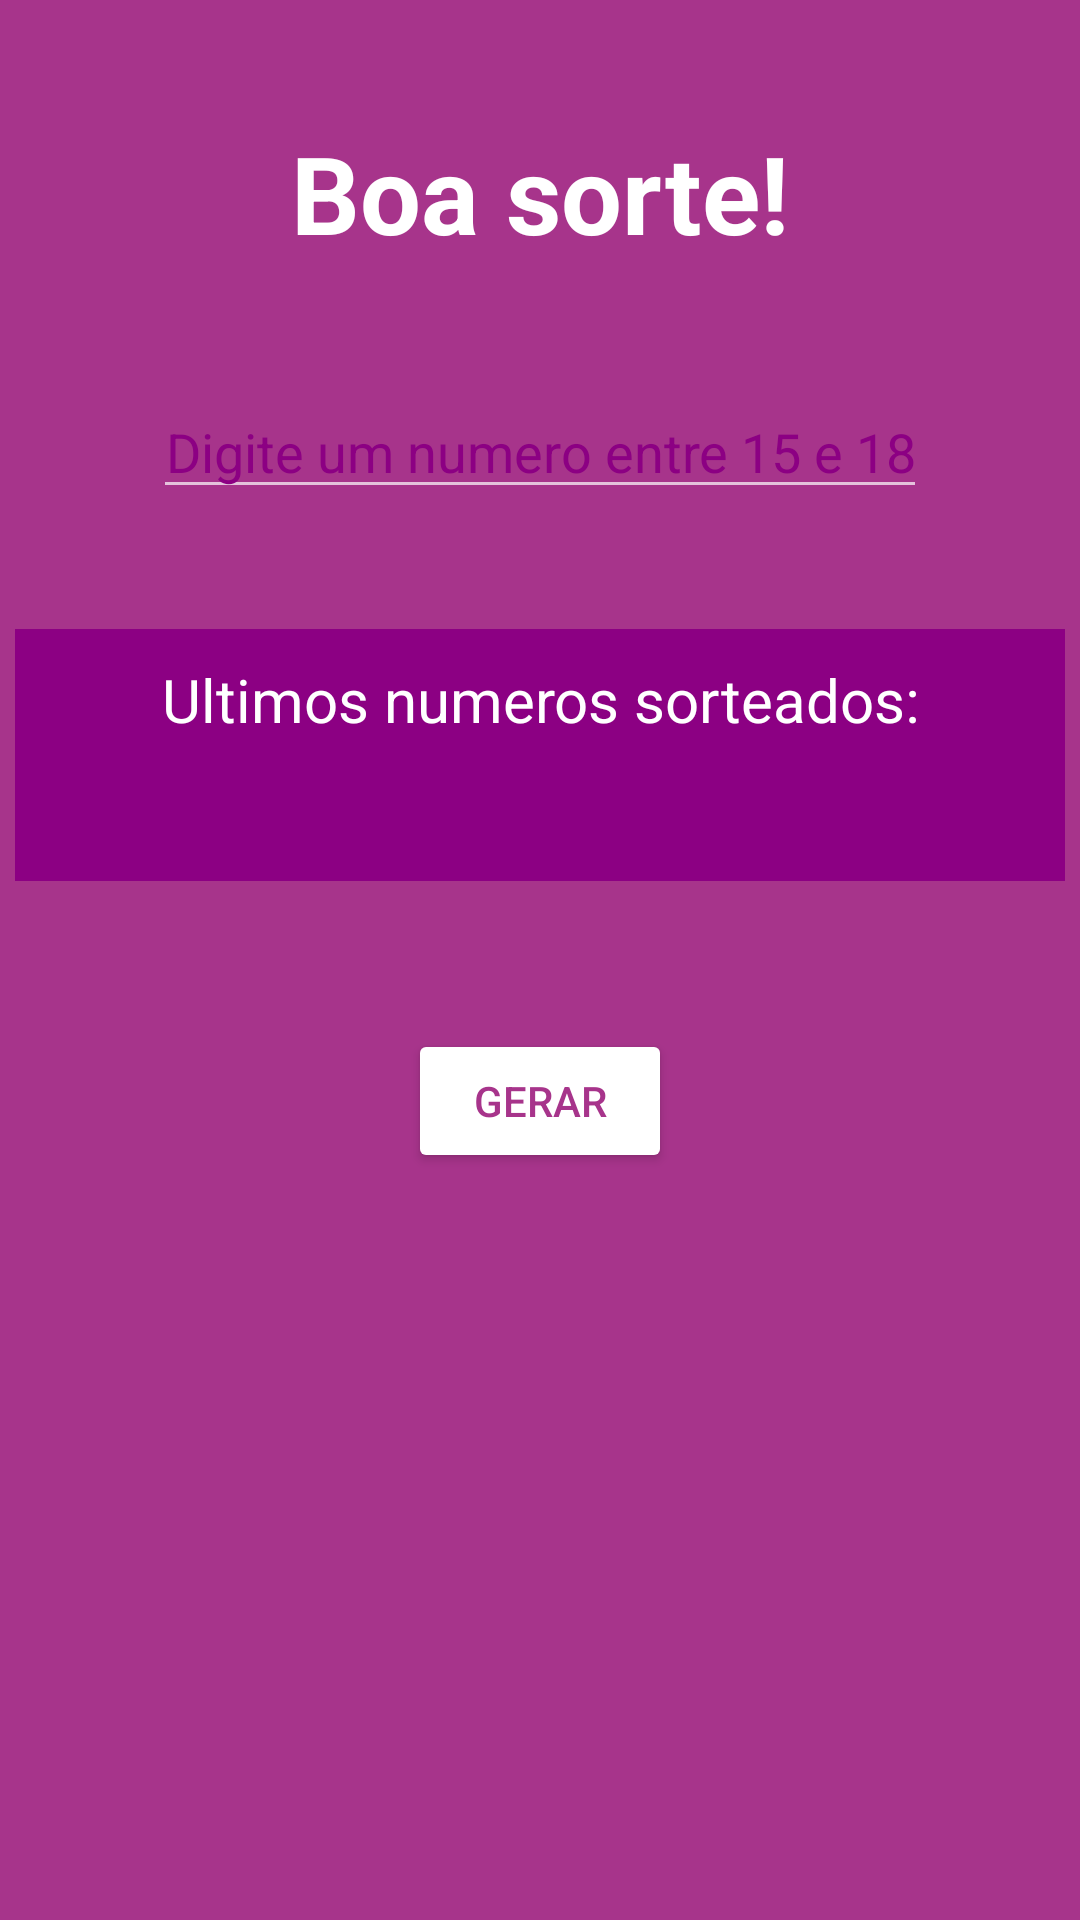

Here is an Android app screen rendered from its layout file. Give the layout XML and the strings, colors and styles it references.
<!-- AndroidManifest.xml: application theme Theme.AppCompat.NoActionBar -->
<!-- res/layout/activity_loto_facil.xml -->
<?xml version="1.0" encoding="utf-8"?>
<androidx.constraintlayout.widget.ConstraintLayout xmlns:android="http://schemas.android.com/apk/res/android"
    xmlns:app="http://schemas.android.com/apk/res-auto"
    xmlns:tools="http://schemas.android.com/tools"
    android:background="@color/roxo_lotofacil"
    android:layout_width="match_parent"
    android:layout_height="match_parent"
    tools:context=".LotoFacil">

    <TextView
        android:id="@+id/txt_boa_sorte"
        android:text="@string/Boa_sorte"
        android:textColor="@color/white"
        android:textStyle="bold"
        android:textSize="36sp"
        android:layout_marginTop="40dp"
        android:layout_width="wrap_content"
        android:layout_height="wrap_content"
        app:layout_constraintTop_toTopOf="parent"
        app:layout_constraintStart_toStartOf="parent"
        app:layout_constraintEnd_toEndOf="parent"/>

    <EditText
        android:id="@+id/edit_number"
        android:layout_width="wrap_content"
        android:layout_height="wrap_content"
        android:inputType="number"
        android:maxLength="2"
        android:textColorHint="@color/roxo_back"
        android:textColor="@color/white"
        android:textAlignment="center"
        android:hint="@string/number_hint_loto"
        android:layout_marginTop="40dp"
        app:layout_constraintEnd_toEndOf="parent"
        app:layout_constraintStart_toStartOf="parent"
        app:layout_constraintTop_toBottomOf="@+id/txt_boa_sorte" />



    <androidx.constraintlayout.widget.ConstraintLayout
        android:id="@+id/layout_verde"
        android:layout_width="350dp"
        android:layout_height="wrap_content"
        android:background="@color/roxo_back"
        android:layout_marginTop="40dp"
        app:layout_constraintEnd_toEndOf="parent"
        app:layout_constraintStart_toStartOf="parent"
        app:layout_constraintTop_toBottomOf="@id/edit_number">

        <TextView
            android:id="@+id/text_number"
            android:layout_width="wrap_content"
            android:layout_height="wrap_content"
            android:text="Ultimos numeros sorteados:"
            android:textSize="20sp"
            android:layout_marginEnd="20dp"
            android:layout_marginStart="20dp"
            android:textAlignment="center"
            android:textColor="@color/white"
            android:layout_marginTop="10dp"
            app:layout_constraintEnd_toEndOf="parent"
            app:layout_constraintStart_toStartOf="parent"
            app:layout_constraintTop_toTopOf="parent"/>

        <TextView
            android:id="@+id/text_result"
            android:layout_width="wrap_content"
            android:layout_height="wrap_content"
            android:textSize="20sp"
            android:layout_marginEnd="20dp"
            android:layout_marginStart="20dp"
            android:textAlignment="center"
            android:textColor="@color/white"
            android:layout_marginTop="10dp"
            android:layout_marginBottom="10dp"
            app:layout_constraintEnd_toEndOf="parent"
            app:layout_constraintStart_toStartOf="parent"
            app:layout_constraintBottom_toBottomOf="parent"
            app:layout_constraintTop_toBottomOf="@+id/text_number" />

    </androidx.constraintlayout.widget.ConstraintLayout>


    <Button
        android:id="@+id/btn_generate"
        android:layout_width="wrap_content"
        android:layout_height="wrap_content"
        android:layout_margin="32dp"
        android:backgroundTint="@color/white"
        android:text="@string/number_generater"
        android:textColor="@color/roxo_lotofacil"
        app:layout_constraintBottom_toTopOf="@+id/img_logo_lotofacil"
        app:layout_constraintEnd_toEndOf="parent"
        app:layout_constraintStart_toStartOf="parent"
        app:layout_constraintTop_toBottomOf="@+id/layout_verde" />

    <ImageView
        android:id="@+id/img_logo_lotofacil"
        android:layout_width="wrap_content"
        android:layout_height="100dp"
        android:layout_marginBottom="50dp"
        android:src="@drawable/lotofacilicon"
        app:layout_constraintBottom_toTopOf="@+id/img_icon_lotofacil"
        app:layout_constraintEnd_toEndOf="parent"
        app:layout_constraintStart_toStartOf="parent" />

    <ImageView
        android:id="@+id/img_icon_lotofacil"
        android:layout_width="wrap_content"
        android:layout_height="50dp"
        android:src="@drawable/lotofacil"
        app:layout_constraintBottom_toBottomOf="parent"
        app:layout_constraintEnd_toEndOf="parent"
        app:layout_constraintStart_toStartOf="parent" />


</androidx.constraintlayout.widget.ConstraintLayout>
<!-- resources referenced by this layout -->
<resources>
  <color name="roxo_back">#8C0083</color>
  <color name="roxo_lotofacil">#A7348B</color>
  <color name="white">#FFFFFFFF</color>
  <string name="Boa_sorte">Boa sorte!</string>
  <string name="number_generater">Gerar</string>
  <string name="number_hint_loto">Digite um numero entre 15 e 18</string>
</resources>
